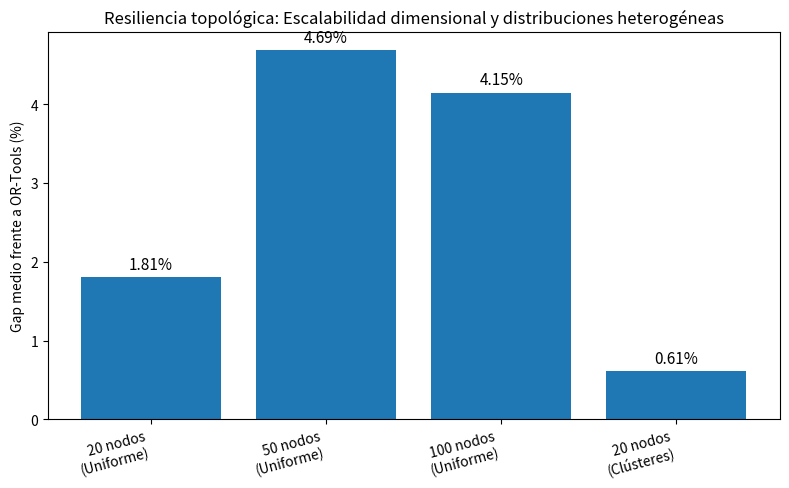

Write Python code to recreate this figure. (Note: this script raises an exception after producing the figure.)
import matplotlib.pyplot as plt

# Métricas exactas de la última ejecución limpia (sin artefactos JIT)
escenarios = ['20 nodos\n(Uniforme)', '50 nodos\n(Uniforme)', '100 nodos\n(Uniforme)', '20 nodos\n(Clústeres)']
gaps = [1.81, 4.69, 4.15, 0.61]

fig, ax = plt.subplots(figsize=(8, 5), dpi=150)
bars = ax.bar(escenarios, gaps, color='#1f77b4')

# Etiquetas de valor exacto sobre cada barra
for bar in bars:
    yval = bar.get_height()
    ax.text(bar.get_x() + bar.get_width()/2, yval + 0.05, f"{yval}%", ha='center', va='bottom', fontsize=11)

ax.set_ylabel('Gap medio frente a OR-Tools (%)')
ax.set_title('Resiliencia topológica: Escalabilidad dimensional y distribuciones heterogéneas')
plt.xticks(rotation=15, ha='right')
plt.tight_layout()

# Sobrescribe la imagen desactualizada
plt.savefig('figuras_tfg/grafica_generalizacion.png')
print("Gráfica regenerada y guardada con éxito.")
